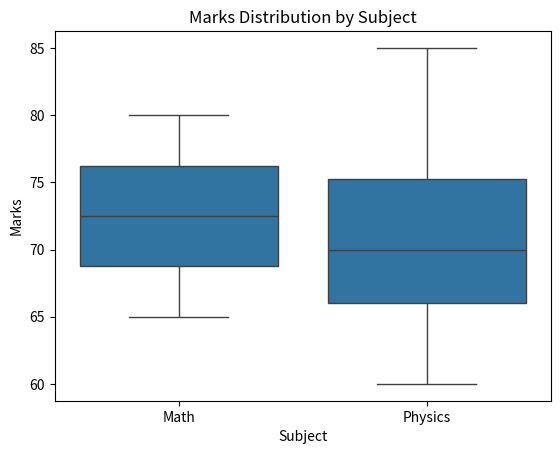

Python code for this plot:
import pandas as pd
import seaborn as sns
import matplotlib.pyplot as plt

data = {
    "Subject": [
        "Math", "Math", "Math", "Math",
        "Physics", "Physics", "Physics", "Physics"
    ],
    "Marks": [
        65, 70, 75, 80,
        60, 68, 72, 85
    ]
}

df = pd.DataFrame(data)

print(df)

sns.boxplot(
    data=df,
    x="Subject",
    y="Marks"
)

plt.title("Marks Distribution by Subject")
plt.xlabel("Subject")
plt.ylabel("Marks")

plt.show()
